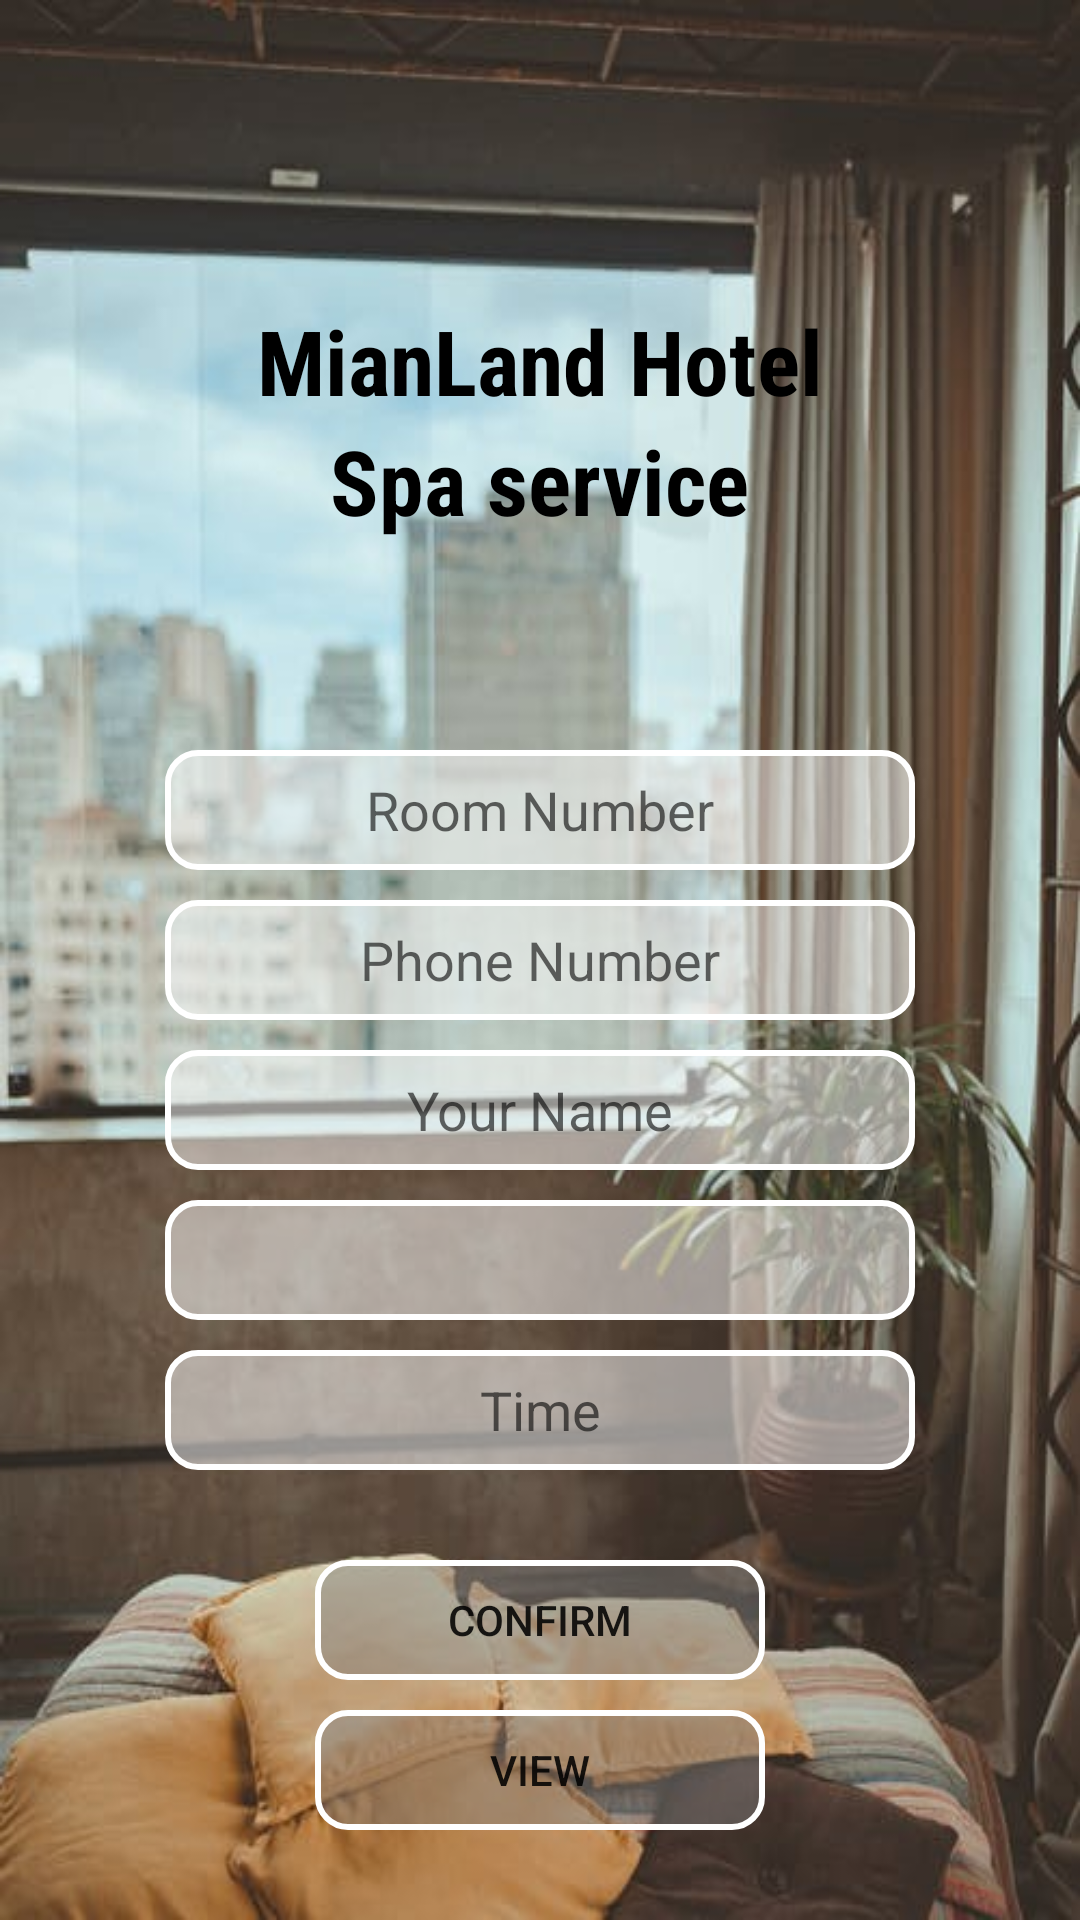

Layout XML and referenced resources for this Android screen:
<!-- AndroidManifest.xml: activity theme DashBoardTheme -->
<!-- res/layout/activity_get_spa.xml -->
<?xml version="1.0" encoding="utf-8"?>
<ScrollView xmlns:android="http://schemas.android.com/apk/res/android"
    xmlns:app="http://schemas.android.com/apk/res-auto"
    xmlns:tools="http://schemas.android.com/tools"
    android:layout_width="match_parent"
    android:layout_height="match_parent"
    tools:context=".GetActivitiesActivity"
    android:background="@drawable/loginbck">

    <RelativeLayout
        android:layout_width="match_parent"
        android:layout_height="match_parent">

    <TextView
        android:id="@+id/textView2"
        android:layout_width="wrap_content"
        android:layout_height="wrap_content"
        android:layout_marginTop="100dp"
        android:layout_centerHorizontal="true"
        android:text="MianLand Hotel"
        android:textSize="30sp"
        android:fontFamily="sans-serif-condensed"
        android:textColor="@android:color/black"
        android:textStyle="bold"
        />

    <EditText
        android:id="@+id/roomNumberSpa"
        android:layout_width="250dp"
        android:layout_height="40dp"
        android:layout_centerHorizontal="true"
        android:layout_marginTop="250dp"
        android:background="@drawable/ecittxt_login"
        android:ems="10"
        android:maxLength="4"
        android:hint="Room Number"
        android:gravity="center"
        android:inputType="number"
        android:text=""
        android:textColor="@android:color/black"
        />
    <EditText
        android:id="@+id/phoneNumSpa"
        android:layout_width="250dp"
        android:layout_height="40dp"
        android:layout_centerHorizontal="true"
        android:layout_marginTop="300dp"
        android:background="@drawable/ecittxt_login"
        android:ems="10"
        android:maxLength="10"
        android:hint="Phone Number"
        android:gravity="center"
        android:inputType="number"
        android:text=""
        android:textColor="@android:color/black"
        />

    <EditText
        android:id="@+id/cusNameSpa"
        android:layout_width="250dp"
        android:layout_height="40dp"
        android:ems="10"
        android:hint="Your Name"
        android:gravity="center"
        android:inputType="textPersonName"
        android:text=""
        android:layout_centerHorizontal="true"
        android:layout_marginTop="350dp"
        android:background="@drawable/ecittxt_login"
        />

    <Spinner
        android:id="@+id/spinnerSpa"
        android:layout_width="250dp"
        android:gravity="center"
        android:layout_height="40dp"
        android:layout_marginTop="400dp"
        android:layout_centerHorizontal="true"
        android:background="@drawable/ecittxt_login"/>


    <Button
        android:id="@+id/confirmBtnSpa"
        android:layout_width="150dp"
        android:layout_height="40dp"
        android:text="Confirm"
        android:layout_centerHorizontal="true"
        android:layout_marginTop="520dp"
        android:background="@drawable/button"/>

    <Button
        android:id="@+id/viewBtnSpa"
        android:layout_width="150dp"
        android:layout_height="40dp"
        android:text="view"
        android:layout_centerHorizontal="true"
        android:layout_marginTop="570dp"
        android:background="@drawable/button"/>

    <TextView
        android:id="@+id/textView13"
        android:layout_width="wrap_content"
        android:layout_height="wrap_content"
        android:text="Spa service"
        android:textSize="30dp"
        android:fontFamily="sans-serif-condensed"
        android:textColor="@android:color/black"
        android:textStyle="bold"
        android:layout_centerHorizontal="true"
        android:layout_marginTop="140dp"/>

    <EditText
        android:id="@+id/timeSpa"
        android:layout_width="250dp"
        android:layout_height="40dp"
        android:ems="10"
        android:inputType="time"
        android:hint="Time"
        android:gravity="center"
        android:layout_centerHorizontal="true"
        android:layout_marginTop="450dp"
        android:background="@drawable/ecittxt_login"/>

</RelativeLayout>
</ScrollView>
<!-- resources referenced by this layout -->
<resources>
  <!-- drawable button (drawable) -->
  <?xml version="1.0" encoding="utf-8"?>
  <shape xmlns:android="http://schemas.android.com/apk/res/android"
          android:shape="rectangle">
          <corners
              android:radius="10dp"
              />
          <stroke
              android:width="2dp"
              android:color="@android:color/white" />
          <solid android:color="#70808080"  />
      </shape>
  <!-- drawable ecittxt_login (drawable) -->
  <?xml version="1.0" encoding="utf-8"?>
  <shape xmlns:android="http://schemas.android.com/apk/res/android"
      android:shape="rectangle">
      <corners
          android:radius="10dp"
          />
      <stroke
          android:width="2dp"
          android:color="@android:color/white" />
      <solid android:color="#80FFFFFF"  />
  </shape>
  <!-- drawable loginbck: jpeg bitmap (drawable-v24, 39723 bytes) -->
  <style name="DashBoardTheme" parent="Theme.AppCompat.Light.NoActionBar">
          
          <item name="colorPrimary">@color/colorPrimary</item>
          <item name="colorPrimaryDark">@color/colorPrimaryDark</item>
          <item name="colorAccent">@color/colorAccent</item>
      </style>
  <color name="colorPrimary">#F3F8F8</color>
  <color name="colorPrimaryDark">#00574B</color>
  <color name="colorAccent">#D81B60</color>
</resources>
